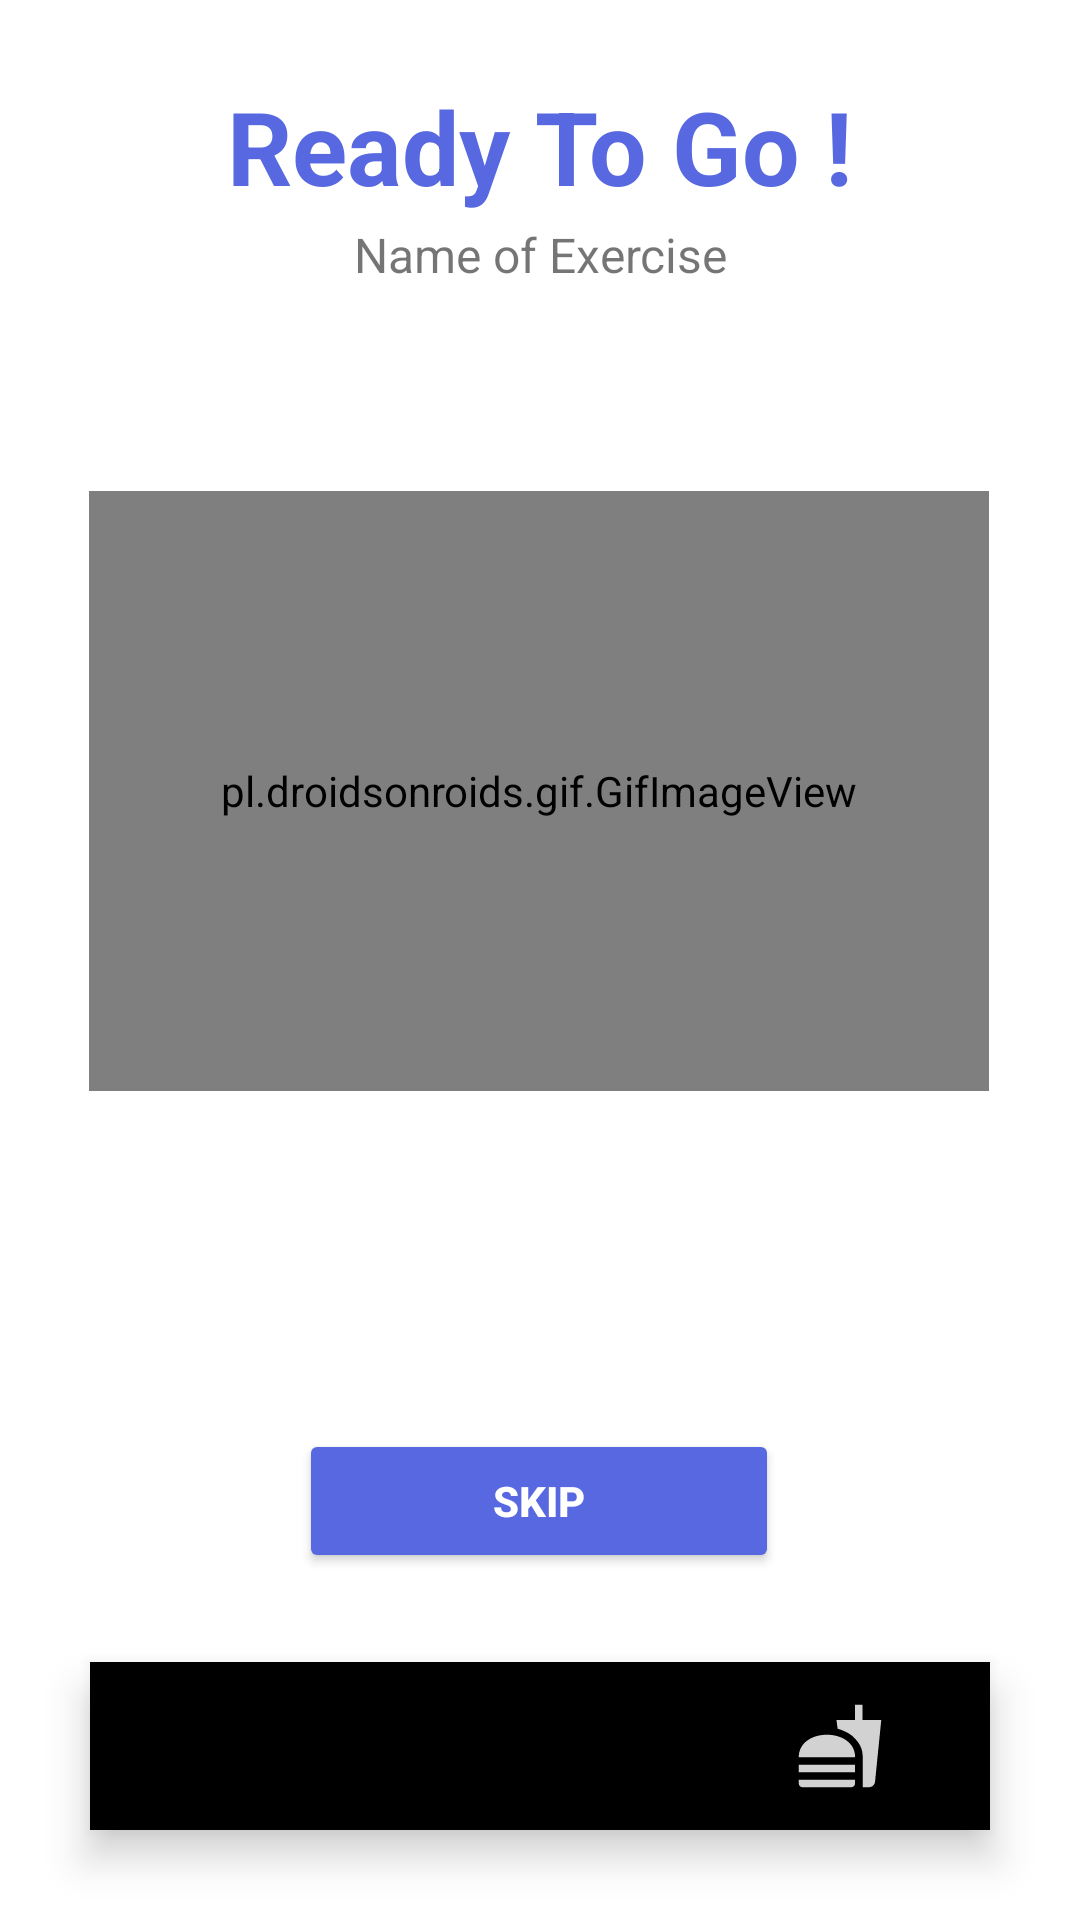

Android layout source for this screen:
<!-- AndroidManifest.xml: application theme Theme.MADFit -->
<!-- res/layout/activity_view_exercise.xml -->
<?xml version="1.0" encoding="utf-8"?>
<androidx.constraintlayout.widget.ConstraintLayout xmlns:android="http://schemas.android.com/apk/res/android"
    xmlns:app="http://schemas.android.com/apk/res-auto"
    xmlns:tools="http://schemas.android.com/tools"
    android:layout_width="match_parent"
    android:layout_height="match_parent"
    tools:context=".ViewExercise">

    <TextView
        android:id="@+id/workTitle"
        android:layout_width="match_parent"
        android:layout_height="50dp"
        android:layout_marginTop="60dp"
        android:gravity="center_vertical|center_horizontal"
        android:text="Name of Exercise"
        android:textSize="16sp"
        app:layout_constraintEnd_toEndOf="parent"
        app:layout_constraintHorizontal_bias="0.0"
        app:layout_constraintStart_toStartOf="parent"
        app:layout_constraintTop_toTopOf="parent" />

    <TextView
        android:id="@+id/textView21"
        android:layout_width="wrap_content"
        android:layout_height="wrap_content"
        android:layout_marginTop="26dp"
        android:text="Ready To Go !"
        android:textColor="#5868E0"
        android:textStyle="bold"
        android:textSize="34sp"
        app:layout_constraintBottom_toBottomOf="@+id/workTitle"
        app:layout_constraintEnd_toEndOf="parent"
        app:layout_constraintStart_toStartOf="parent"
        app:layout_constraintTop_toTopOf="parent"
        app:layout_constraintVertical_bias="0.0" />

    <pl.droidsonroids.gif.GifImageView
        android:id="@+id/detail_image"
        android:layout_width="300dp"
        android:layout_height="200dp"
        android:layout_marginStart="55dp"
        android:layout_marginTop="35dp"
        android:layout_marginEnd="56dp"
        android:layout_marginBottom="258dp"
        app:layout_constraintBottom_toBottomOf="parent"
        app:layout_constraintEnd_toEndOf="parent"
        app:layout_constraintStart_toStartOf="parent"
        app:layout_constraintTop_toBottomOf="@+id/workTitle" />

    <Button
        android:id="@+id/wSkipBtn"
        android:layout_width="160dp"
        android:layout_height="wrap_content"
        android:layout_alignParentStart="true"
        android:layout_alignParentEnd="true"
        android:layout_marginStart="125dp"
        android:layout_marginTop="60dp"
        android:layout_marginEnd="126dp"
        android:layout_marginBottom="63dp"
        android:text="Skip"
        android:textColor="@color/white"
        android:textStyle="bold"
        app:backgroundTint="#5868E0"
        app:layout_constraintBottom_toBottomOf="parent"
        app:layout_constraintEnd_toEndOf="parent"
        app:layout_constraintStart_toStartOf="parent"
        app:layout_constraintTop_toBottomOf="@+id/detail_image" />

    <TextView
        android:id="@+id/skipTimer"
        android:layout_width="wrap_content"
        android:layout_height="wrap_content"
        android:layout_marginStart="185dp"
        android:layout_marginTop="40dp"
        android:layout_marginEnd="186dp"
        android:layout_marginBottom="10dp"
        android:text="5"
        android:textSize="36sp"
        android:textStyle="bold"
        app:layout_constraintBottom_toTopOf="@+id/wSkipBtn"
        app:layout_constraintEnd_toEndOf="parent"
        app:layout_constraintStart_toStartOf="parent"
        app:layout_constraintTop_toBottomOf="@+id/detail_image"
        app:layout_constraintVertical_bias="0.0" />

    <com.google.android.material.bottomnavigation.BottomNavigationView
        android:id="@+id/bottom_navigation"
        android:layout_width="match_parent"
        android:layout_height="wrap_content"
        android:layout_alignParentBottom="true"
        android:layout_margin="30dp"
        android:layout_marginBottom="30dp"
        android:background="@drawable/round_corner"
        android:elevation="2dp"
        app:itemIconSize="30dp"
        app:itemIconTint="@drawable/item_selector"
        app:itemRippleColor="@android:color/transparent"
        app:labelVisibilityMode="unlabeled"
        app:layout_constraintBottom_toBottomOf="parent"
        app:layout_constraintEnd_toEndOf="parent"
        app:layout_constraintStart_toStartOf="parent"
        app:menu="@menu/menu" />

</androidx.constraintlayout.widget.ConstraintLayout>
<!-- resources referenced by this layout -->
<resources>
  <color name="white">#FFFFFFFF</color>
  <!-- drawable item_selector (drawable) -->
  <?xml version="1.0" encoding="utf-8"?>
  <selector xmlns:android="http://schemas.android.com/apk/res/android">
  
  
      <item android:state_pressed="true" android:color="@color/black"/>
      <item android:state_checked="true" android:color="@color/black"/>
      <item android:color="@color/light_white"/>
  
  </selector>
  <style name="Theme.MADFit" parent="Theme.MaterialComponents.DayNight.DarkActionBar">
          
          <item name="colorPrimary">@color/purple_500</item>
          <item name="colorPrimaryVariant">@color/purple_700</item>
          <item name="colorOnPrimary">@color/white</item>
          
          <item name="colorSecondary">@color/teal_200</item>
          <item name="colorSecondaryVariant">@color/teal_700</item>
          <item name="colorOnSecondary">@color/black</item>
          
          <item name="android:statusBarColor" tools:targetApi="l">?attr/colorPrimaryVariant</item>
          
      </style>
  <color name="black">#FF000000</color>
  <color name="light_white">#D2D2D2</color>
  <color name="purple_500">#FF6200EE</color>
  <color name="purple_700">#FF3700B3</color>
  <color name="teal_200">#FF03DAC5</color>
  <color name="teal_700">#FF018786</color>
</resources>
